Photos from the image-classification dataset "car_parts_dataset" in the GitHub repository caip-csa-grcymt-team/car-part-defect-ML-classifier. Its 3 classes are: major defect, minor defect, no defect.

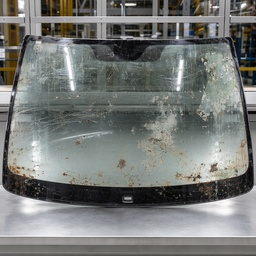
Label: major defect

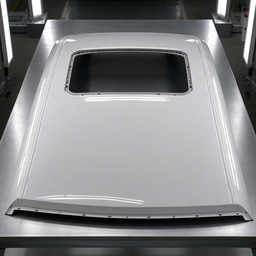
Label: no defect

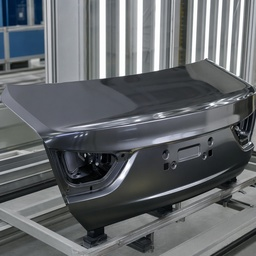
Label: no defect

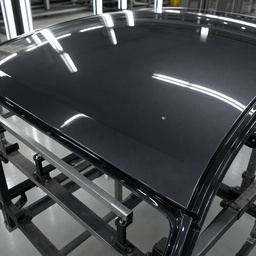
Label: minor defect

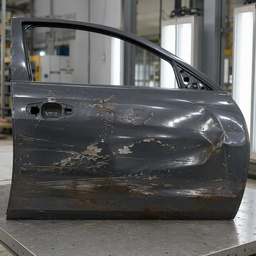
Label: major defect

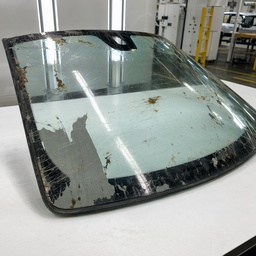
Label: major defect
